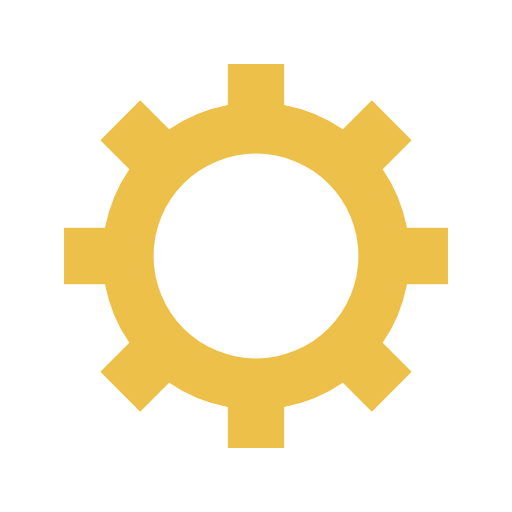
t = 0.00 s
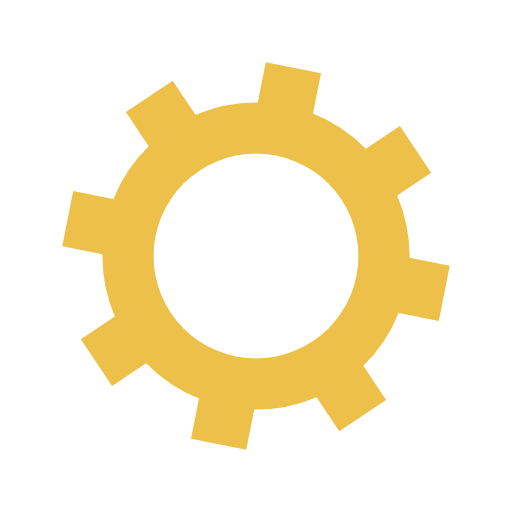
t = 0.10 s
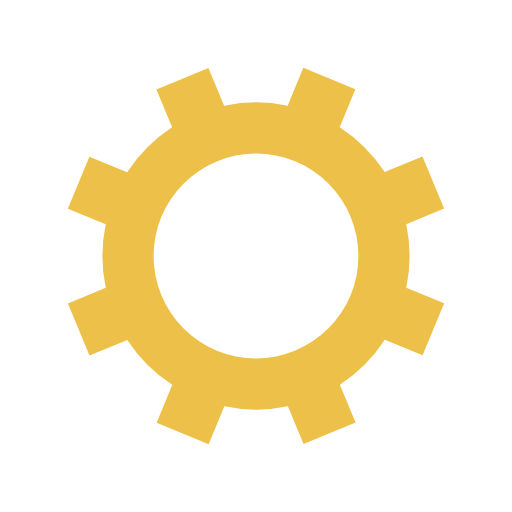
t = 0.21 s
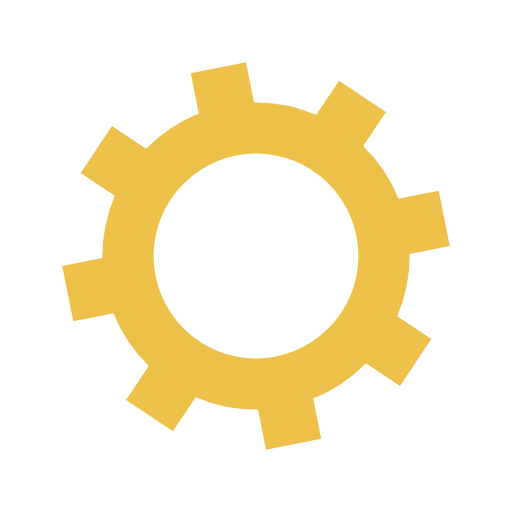
t = 0.31 s

The animated SVG that drew these frames (rendered in a browser with its animation timeline set to each time). Animation: 1 SMIL element (animateTransform=1); one cycle of 0.42 s, repeats indefinitely.

<?xml version="1.0" encoding="utf-8"?>
<svg xmlns="http://www.w3.org/2000/svg" xmlns:xlink="http://www.w3.org/1999/xlink" style="margin: auto; background: rgba(241, 242, 243, 0); display: block; shape-rendering: auto;" width="200px" height="200px" viewBox="0 0 100 100" preserveAspectRatio="xMidYMid">
<g transform="translate(50 50)">
<g>
<animateTransform attributeName="transform" type="rotate" values="0;45" keyTimes="0;1" dur="0.4166666666666667s" repeatCount="indefinite"></animateTransform><path d="M29.491524206117255 -5.5 L37.491524206117255 -5.5 L37.491524206117255 5.5 L29.491524206117255 5.5 A30 30 0 0 1 24.742744050198738 16.964569457146712 L24.742744050198738 16.964569457146712 L30.399598299691117 22.621423706639092 L22.621423706639096 30.399598299691114 L16.964569457146716 24.742744050198734 A30 30 0 0 1 5.5 29.491524206117255 L5.5 29.491524206117255 L5.5 37.491524206117255 L-5.499999999999997 37.491524206117255 L-5.499999999999997 29.491524206117255 A30 30 0 0 1 -16.964569457146705 24.742744050198738 L-16.964569457146705 24.742744050198738 L-22.621423706639085 30.399598299691117 L-30.399598299691117 22.621423706639092 L-24.742744050198738 16.964569457146712 A30 30 0 0 1 -29.491524206117255 5.500000000000009 L-29.491524206117255 5.500000000000009 L-37.491524206117255 5.50000000000001 L-37.491524206117255 -5.500000000000001 L-29.491524206117255 -5.500000000000002 A30 30 0 0 1 -24.742744050198738 -16.964569457146705 L-24.742744050198738 -16.964569457146705 L-30.399598299691117 -22.621423706639085 L-22.621423706639092 -30.399598299691117 L-16.964569457146712 -24.742744050198738 A30 30 0 0 1 -5.500000000000011 -29.491524206117255 L-5.500000000000011 -29.491524206117255 L-5.500000000000012 -37.491524206117255 L5.499999999999998 -37.491524206117255 L5.5 -29.491524206117255 A30 30 0 0 1 16.964569457146702 -24.74274405019874 L16.964569457146702 -24.74274405019874 L22.62142370663908 -30.39959829969112 L30.399598299691117 -22.6214237066391 L24.742744050198738 -16.964569457146716 A30 30 0 0 1 29.491524206117255 -5.500000000000013 M0 -20A20 20 0 1 0 0 20 A20 20 0 1 0 0 -20" fill="#edc149"></path></g></g>
<!-- [ldio] generated by https://loading.io/ --></svg>